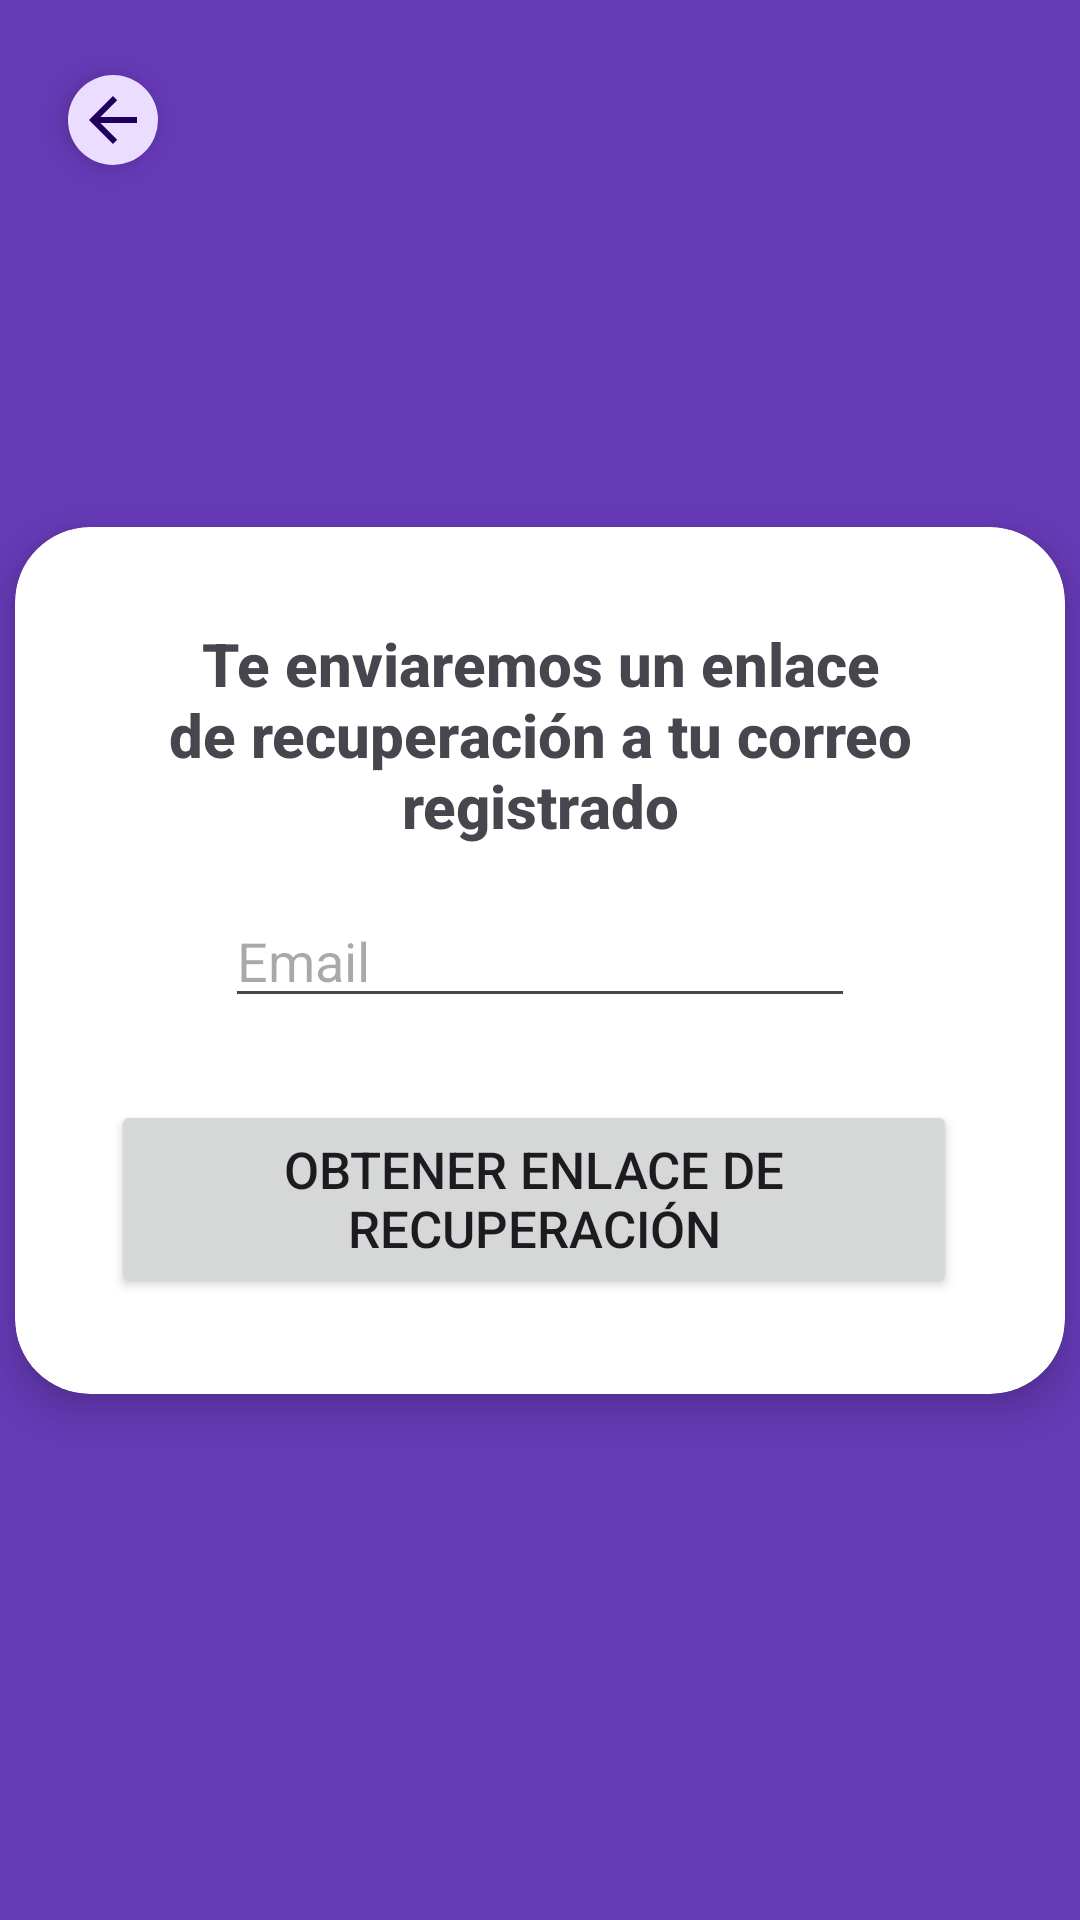

Produce the Android XML layout that renders to this screen, including the resource entries it uses.
<!-- AndroidManifest.xml: application theme Theme.ProyectoProgramadoI -->
<!-- res/layout/activity_recovery_link.xml -->
<?xml version="1.0" encoding="utf-8"?>
<androidx.constraintlayout.widget.ConstraintLayout xmlns:android="http://schemas.android.com/apk/res/android"
    xmlns:app="http://schemas.android.com/apk/res-auto"
    xmlns:tools="http://schemas.android.com/tools"
    android:id="@+id/main"
    android:layout_width="match_parent"
    android:layout_height="match_parent"
    android:background="#673AB7"
    tools:context=".RecoveryLinkActivity">

    <com.google.android.material.floatingactionbutton.FloatingActionButton
        android:id="@+id/btnBack2"
        android:layout_width="wrap_content"
        android:layout_height="wrap_content"
        android:layout_marginTop="16dp"
        android:clickable="true"
        android:rotation="-360"
        android:src="?attr/homeAsUpIndicator"
        app:fabCustomSize="30dp"
        app:layout_constraintBottom_toTopOf="@+id/cardView2"
        app:layout_constraintEnd_toEndOf="parent"
        app:layout_constraintHorizontal_bias="0.044"
        app:layout_constraintStart_toStartOf="parent"
        app:layout_constraintTop_toTopOf="parent"
        app:layout_constraintVertical_bias="0.0" />

    <androidx.cardview.widget.CardView
        android:layout_width="350dp"
        android:layout_height="289dp"
        android:layout_margin="32dp"
        app:cardCornerRadius="25dp"
        app:cardElevation="8dp"
        app:layout_constraintBottom_toBottomOf="parent"
        app:layout_constraintEnd_toEndOf="parent"
        app:layout_constraintStart_toStartOf="parent"
        app:layout_constraintTop_toTopOf="parent">

        <androidx.constraintlayout.widget.ConstraintLayout
            android:layout_width="match_parent"
            android:layout_height="match_parent"
            android:padding="32dp">

            <TextView
                android:id="@+id/textView35"
                android:layout_width="0dp"
                android:layout_height="wrap_content"
                android:fontFamily="sans-serif-medium"
                android:text="@string/txtRecoveryMsg"
                android:textAlignment="center"
                android:textSize="20sp"
                android:textStyle="bold"
                app:layout_constraintEnd_toEndOf="parent"
                app:layout_constraintHorizontal_bias="0.0"
                app:layout_constraintStart_toStartOf="parent"
                app:layout_constraintTop_toTopOf="parent" />

            <Button
                android:id="@+id/btnChangeEmailRL"
                android:layout_width="282dp"
                android:layout_height="66dp"
                android:text="@string/btnGetRecoveryLink"
                android:textSize="17sp"
                app:layout_constraintBottom_toBottomOf="parent"
                app:layout_constraintEnd_toEndOf="parent"
                app:layout_constraintHorizontal_bias="0.0"
                app:layout_constraintStart_toStartOf="parent"
                app:layout_constraintTop_toBottomOf="@+id/editTxtEmail"
                app:layout_constraintVertical_bias="1.0" />

            <EditText
                android:id="@+id/editTxtEmail"
                android:layout_width="wrap_content"
                android:layout_height="wrap_content"
                android:layout_marginTop="16dp"
                android:ems="10"
                android:hint="Email"
                android:inputType="text"
                app:layout_constraintEnd_toEndOf="parent"
                app:layout_constraintStart_toStartOf="parent"
                app:layout_constraintTop_toBottomOf="@+id/textView35" />

        </androidx.constraintlayout.widget.ConstraintLayout>
    </androidx.cardview.widget.CardView>
</androidx.constraintlayout.widget.ConstraintLayout>
<!-- resources referenced by this layout -->
<resources>
  <string name="btnGetRecoveryLink">Obtener enlace de recuperación</string>
  <string name="txtRecoveryMsg">Te enviaremos un enlace de recuperación a tu correo registrado</string>
  <style name="Theme.ProyectoProgramadoI" parent="Base.Theme.ProyectoProgramadoI" />
  <style name="Base.Theme.ProyectoProgramadoI" parent="Theme.Material3.DayNight.NoActionBar">
          
          
      </style>
</resources>
